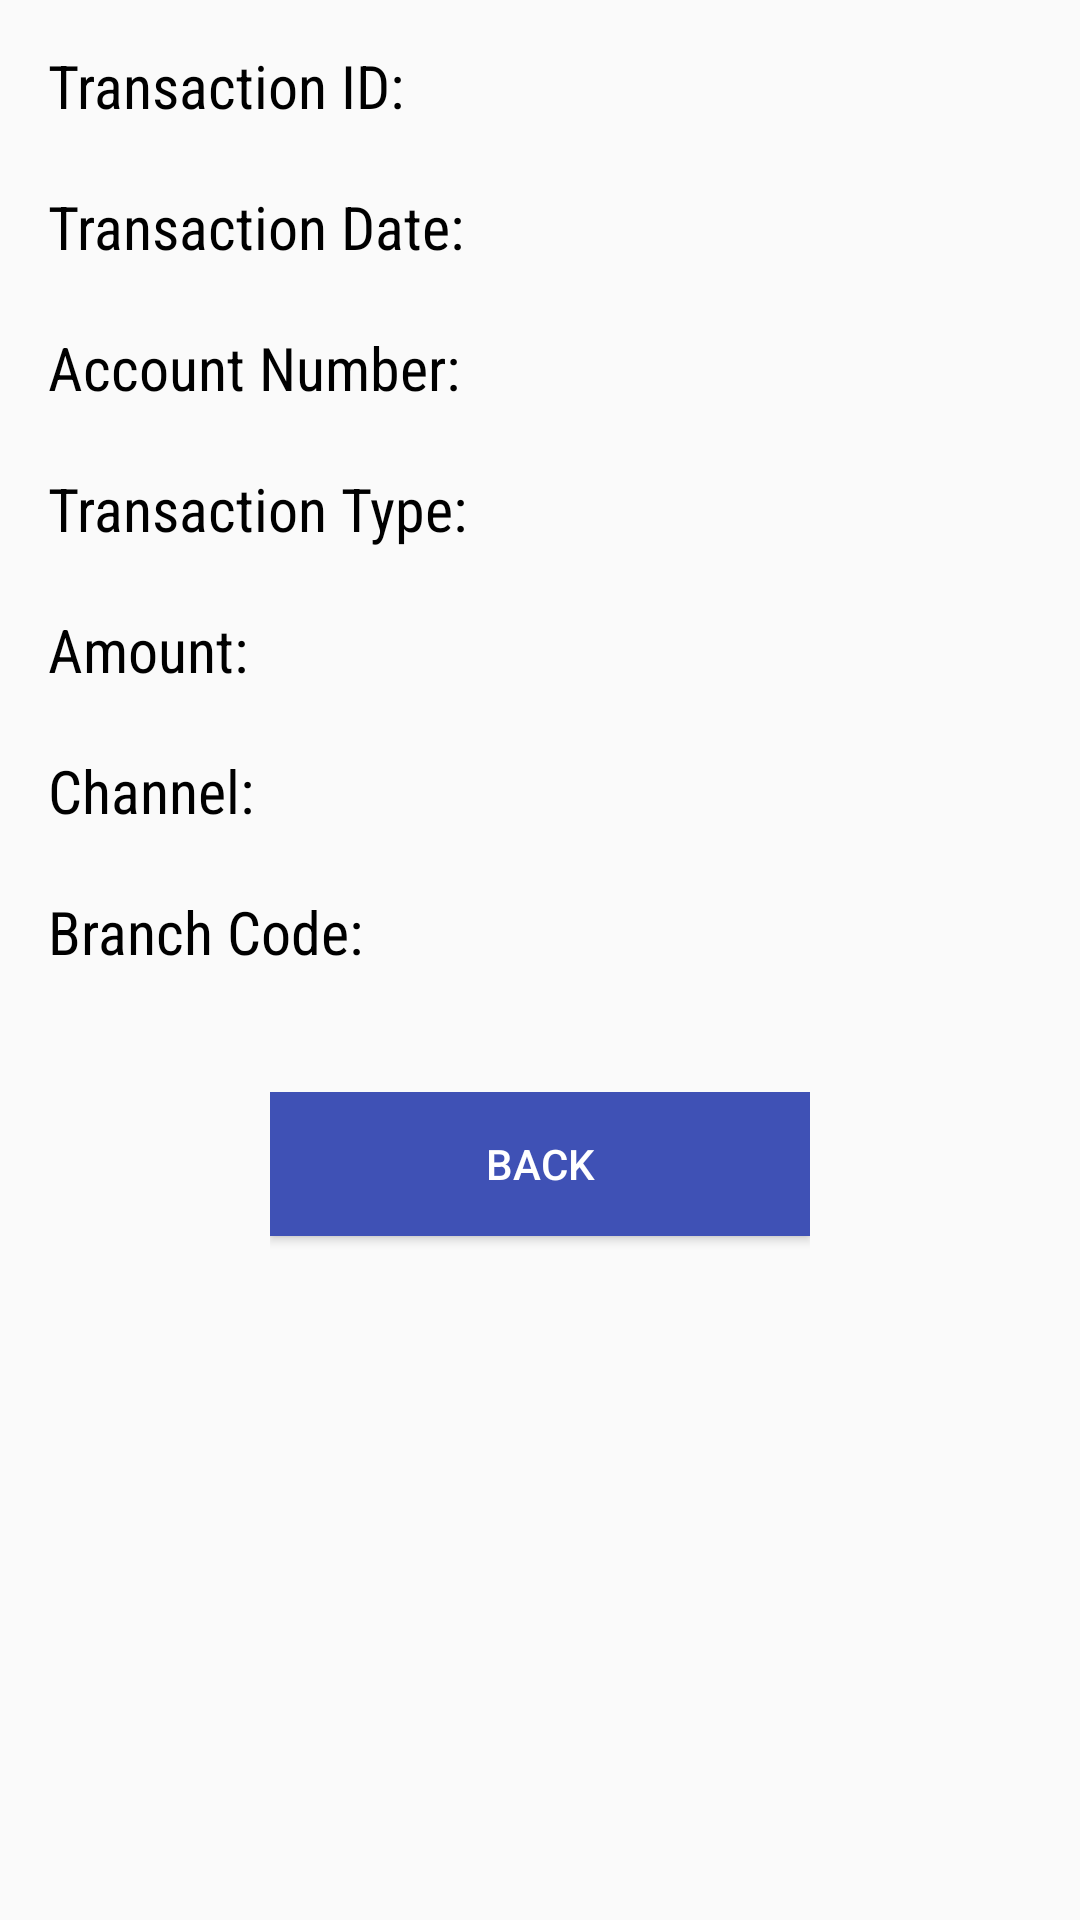

This screen was rendered from an Android layout file. Write that file and the resources it references.
<!-- AndroidManifest.xml: application theme AppTheme -->
<!-- res/layout/transaction_dialog.xml -->
<?xml version="1.0" encoding="utf-8"?>
<RelativeLayout xmlns:android="http://schemas.android.com/apk/res/android"
    xmlns:app="http://schemas.android.com/apk/res-auto"
    xmlns:tools="http://schemas.android.com/tools"
    android:layout_width="match_parent"
    android:layout_height="match_parent"
    tools:ignore="MissingConstraints">



    <LinearLayout
        android:layout_width="match_parent"
        android:layout_height="wrap_content"
        android:orientation="vertical"
        android:layout_marginTop="15dp"
        android:paddingLeft="@dimen/activity_margin"
        android:paddingRight="@dimen/activity_margin"

        android:weightSum="2">

        <LinearLayout
            android:layout_width="wrap_content"
            android:layout_height="wrap_content"
            android:layout_marginBottom="15dp"
            android:layout_weight="1"
            android:orientation="horizontal">

            <TextView
                android:layout_width="match_parent"
                android:textColor="#000000"
                android:layout_height="wrap_content"
                android:layout_marginRight="5dp"
                android:layout_marginBottom="5dp"
                android:fontFamily="sans-serif-condensed"
                android:text="Transaction ID:"
                android:textSize="20dp" />

            <TextView
                android:id="@+id/transactionID"
                android:layout_width="match_parent"
                android:textColor="#FB0000"
                android:layout_height="wrap_content"
                android:fontFamily="sans-serif-condensed"
                android:textStyle="bold"
                android:textSize="18dp" />
        </LinearLayout>
        <LinearLayout
            android:layout_width="wrap_content"
            android:layout_height="wrap_content"
            android:layout_weight="1"
            android:layout_marginBottom="15dp"
            android:orientation="horizontal">

            <TextView
                android:layout_width="match_parent"
                android:layout_height="wrap_content"
                android:textColor="#000000"
                android:layout_marginBottom="5dp"
                android:layout_marginRight="5dp"
                android:fontFamily="sans-serif-condensed"
                android:text="Transaction Date:"
                android:textSize="20dp" />


            <TextView
                android:id="@+id/transactionDate"
                android:layout_width="match_parent"
                android:layout_height="wrap_content"
                android:textStyle="bold"
                android:fontFamily="sans-serif-condensed"
                android:textColor="#FB0000"
                android:textSize="18dp" />
        </LinearLayout>
        <LinearLayout
            android:layout_width="wrap_content"
            android:layout_height="wrap_content"
            android:layout_marginBottom="15dp"
            android:layout_weight="1"
            android:orientation="horizontal">

            <TextView
                android:layout_width="match_parent"
                android:layout_height="wrap_content"
                android:layout_marginBottom="5dp"
                android:textColor="#000000"
                android:layout_marginRight="5dp"
                android:fontFamily="sans-serif-condensed"
                android:text="Account Number:"
                android:textSize="20dp" />

            <TextView
                android:id="@+id/accountNumberDialog"
                android:layout_width="match_parent"
                android:layout_height="wrap_content"
                android:fontFamily="sans-serif-condensed"
                android:textColor="#FB0000"
                android:textStyle="bold"
                android:textSize="18dp" />
        </LinearLayout>

        <LinearLayout
            android:layout_width="wrap_content"
            android:layout_height="wrap_content"
            android:layout_marginBottom="15dp"
            android:layout_weight="1"
            android:orientation="horizontal">

            <TextView
                android:layout_width="match_parent"
                android:layout_height="wrap_content"
                android:layout_marginBottom="5dp"
                android:textColor="#000000"
                android:layout_marginRight="5dp"
                android:fontFamily="sans-serif-condensed"
                android:text="Transaction Type:"
                android:textSize="20dp" />

            <TextView
                android:id="@+id/transactionType"
                android:layout_width="match_parent"
                android:layout_height="wrap_content"
                android:fontFamily="sans-serif-condensed"
                android:textColor="#FB0000"
                android:textStyle="bold"
                android:textSize="18dp" />
        </LinearLayout>
        <LinearLayout
            android:layout_width="wrap_content"
            android:layout_height="wrap_content"
            android:layout_marginBottom="15dp"
            android:layout_weight="1"
            android:orientation="horizontal">

            <TextView
                android:layout_width="match_parent"
                android:layout_height="wrap_content"
                android:layout_marginBottom="5dp"
                android:textColor="#000000"
                android:layout_marginRight="5dp"
                android:fontFamily="sans-serif-condensed"
                android:text="Amount:"
                android:textSize="20dp" />

            <TextView
                android:id="@+id/amountDialog"
                android:layout_width="match_parent"
                android:layout_height="wrap_content"
                android:fontFamily="sans-serif-condensed"
                android:textColor="#FB0000"
                android:textStyle="bold"
                android:textSize="18dp" />
        </LinearLayout>

        <LinearLayout
            android:layout_width="wrap_content"
            android:layout_height="wrap_content"
            android:layout_marginBottom="15dp"
            android:layout_weight="1"
            android:orientation="horizontal">

            <TextView
                android:layout_width="match_parent"
                android:layout_height="wrap_content"
                android:layout_marginBottom="5dp"
                android:textColor="#000000"
                android:layout_marginRight="5dp"
                android:fontFamily="sans-serif-condensed"
                android:text="Channel:"
                android:textSize="20dp" />

            <TextView
                android:id="@+id/channelDialog"
                android:layout_width="match_parent"
                android:layout_height="wrap_content"
                android:fontFamily="sans-serif-condensed"
                android:textColor="#FB0000"
                android:textStyle="bold"
                android:textSize="18dp" />
        </LinearLayout>

        <LinearLayout
            android:layout_width="wrap_content"
            android:layout_height="wrap_content"
            android:layout_marginBottom="15dp"
            android:layout_weight="1"
            android:orientation="horizontal">

            <TextView
                android:layout_width="match_parent"
                android:layout_height="wrap_content"
                android:layout_marginBottom="5dp"
                android:textColor="#000000"
                android:layout_marginRight="5dp"
                android:fontFamily="sans-serif-condensed"
                android:text="Branch Code:"
                android:textSize="20dp" />

            <TextView
                android:id="@+id/branchDialog"
                android:layout_width="match_parent"
                android:layout_height="wrap_content"
                android:fontFamily="sans-serif-condensed"
                android:textColor="#FB0000"
                android:textStyle="bold"
                android:textSize="18dp" />
        </LinearLayout>

        <LinearLayout
            android:layout_width="wrap_content"
            android:layout_height="wrap_content"
            android:layout_weight="1"
            android:layout_marginTop="20dp"
            android:layout_gravity="center"
            android:orientation="horizontal">

            <Button
                android:id="@+id/backButton"
                android:layout_width="180dp"
                android:layout_height="wrap_content"
                android:textColor="#fff"
                android:layout_marginBottom="10dp"
                android:background="@color/colorPrimary"
                android:text="Back"/>
        </LinearLayout>

    </LinearLayout>



</RelativeLayout>
<!-- resources referenced by this layout -->
<resources>
  <color name="colorPrimary">#3F51B5</color>
  <dimen name="activity_margin">16dp</dimen>
  <style name="AppTheme" parent="Theme.AppCompat.Light.DarkActionBar">
          
          <item name="colorPrimary">@color/colorPrimary</item>
          <item name="colorPrimaryDark">@color/colorPrimaryDark</item>
          <item name="colorAccent">@color/colorAccent</item>
          <item name="cardViewStyle">@style/CardView</item>
      </style>
  <color name="colorPrimaryDark">#303F9F</color>
  <color name="colorAccent">#FF4081</color>
</resources>
